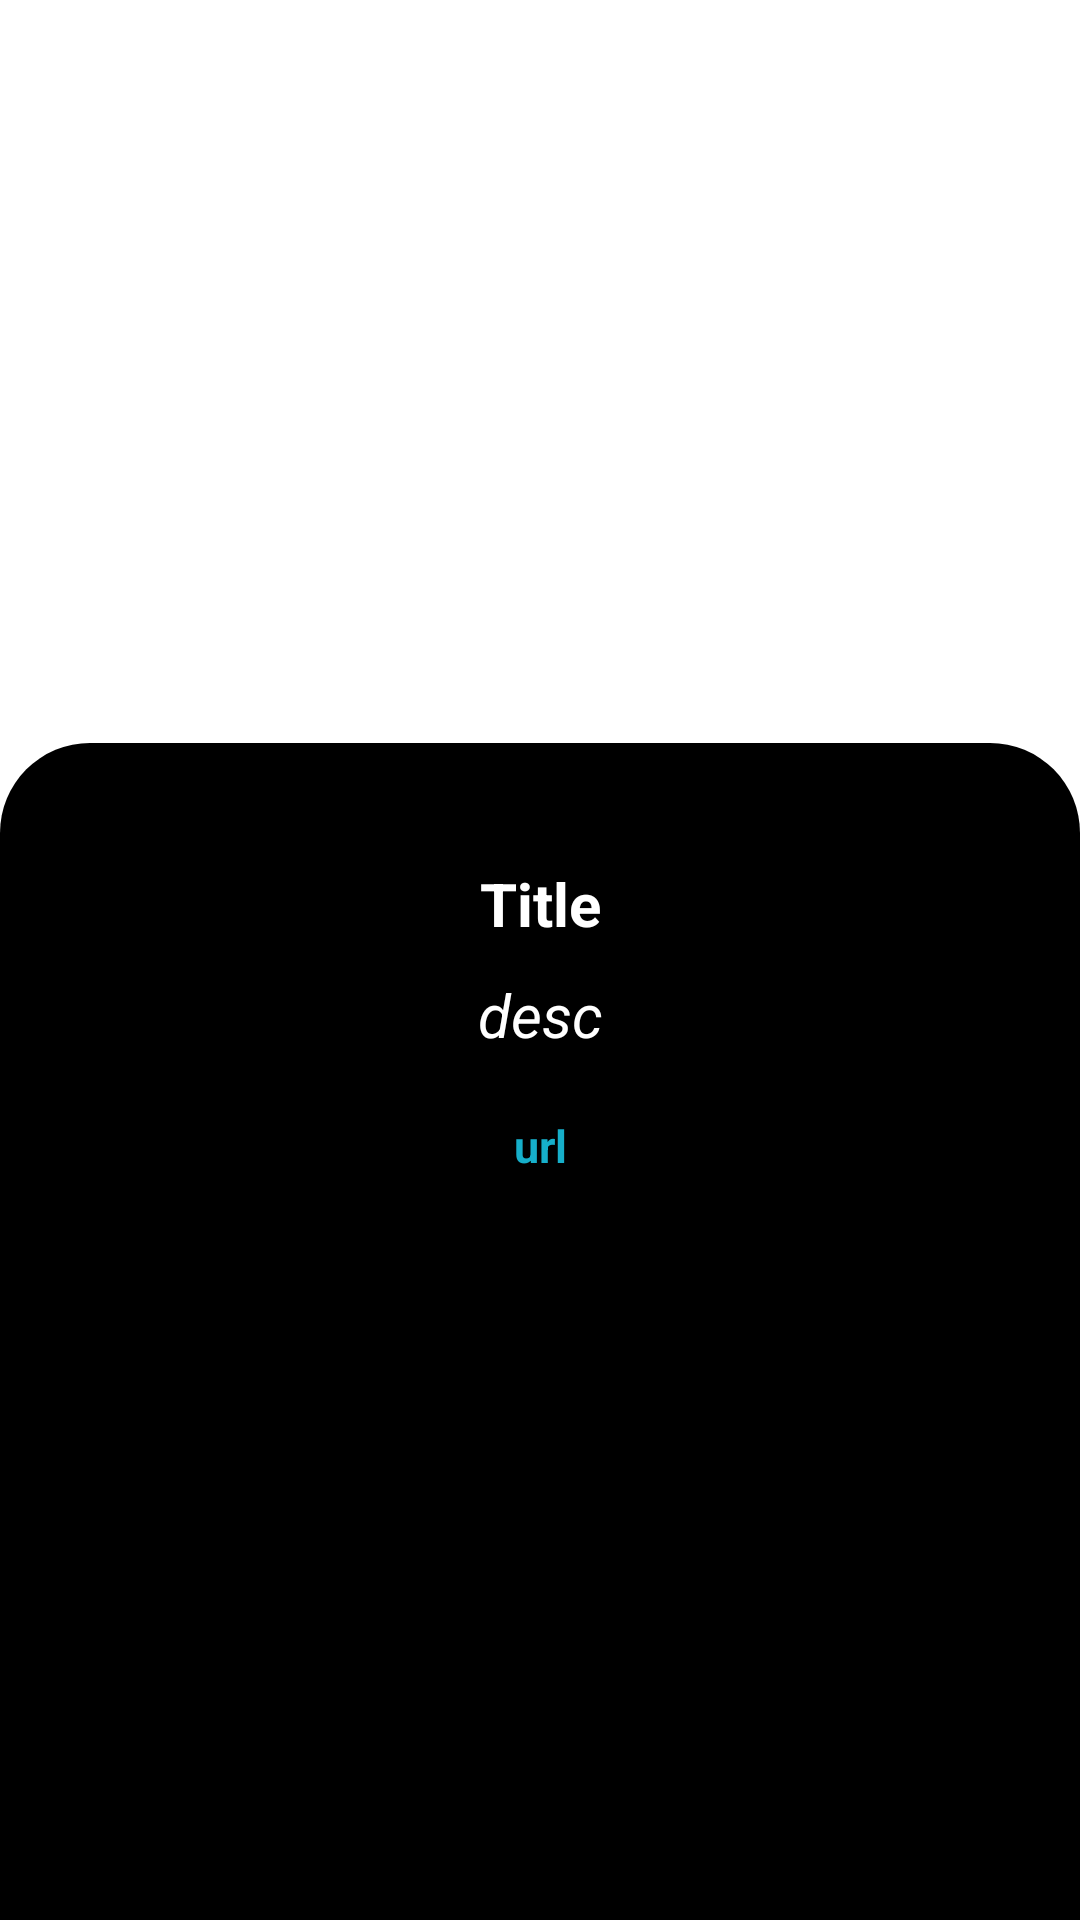

The Android layout XML behind this screen, and the referenced resources:
<!-- AndroidManifest.xml: application theme Theme.MaterialComponents.DayNight.DarkActionBar -->
<!-- res/layout/activity_anime_item.xml -->
<?xml version="1.0" encoding="utf-8"?>
<LinearLayout xmlns:android="http://schemas.android.com/apk/res/android"
    android:layout_width="match_parent"
    android:layout_height="match_parent"
    android:gravity="center"
    android:orientation="vertical">

    <ImageView
        android:id="@+id/image_anime"
        android:layout_width="wrap_content"
        android:layout_height="0dp"
        android:layout_weight=  "1"
        android:adjustViewBounds="true"
        android:src="@mipmap/ic_launcher"
        android:layout_marginBottom="20dp"
        android:layout_marginTop="20dp"/>


    <LinearLayout
        android:layout_width="match_parent"
        android:layout_height="wrap_content"
        android:layout_weight="1"
        android:background="@drawable/rounded_corners_top"
        android:orientation="vertical"
        android:padding="40dp"
        >

        <TextView
            android:id="@+id/txtTitle"
            android:layout_width="match_parent"
            android:layout_height="wrap_content"
            android:gravity="center"
            android:text="Title"
            android:textColor="@color/white"
            android:textSize="20sp"
            android:textStyle="bold"
            android:layout_marginBottom="10dp"/>

        <TextView
            android:id="@+id/txtDescription"
            android:layout_width="match_parent"
            android:layout_height="wrap_content"
            android:gravity="center"
            android:maxLines="10"
            android:text="desc"
            android:textAlignment="center"
            android:textColor="@color/white"
            android:textSize="20sp"
            android:textStyle="italic" />

        <TextView
            android:id="@+id/txturl"
            android:layout_width="match_parent"
            android:layout_height="wrap_content"
            android:gravity="center"
            android:textSize="15sp"
            android:textStyle="bold"
            android:textColor="@color/Game"
            android:layout_marginTop="20dp"
            android:text="url"
            />



    </LinearLayout>
</LinearLayout>
<!-- resources referenced by this layout -->
<resources>
  <color name="Game">#16AFCA</color>
  <color name="white">#FFFFFFFF</color>
  <!-- drawable rounded_corners_top (drawable-v24) -->
  <?xml version="1.0" encoding="UTF-8"?>
  <shape xmlns:android="http://schemas.android.com/apk/res/android">
      <solid android:color="@color/black" />
      <stroke
          android:color="#FFFFFF" />
      <corners
          android:topLeftRadius="30dp"
          android:topRightRadius="30dp" />
      <padding
          android:bottom="0dp"
          android:left="0dp"
          android:right="0dp"
          android:top="0dp" />
  </shape>
  <color name="black">#FF000000</color>
</resources>
